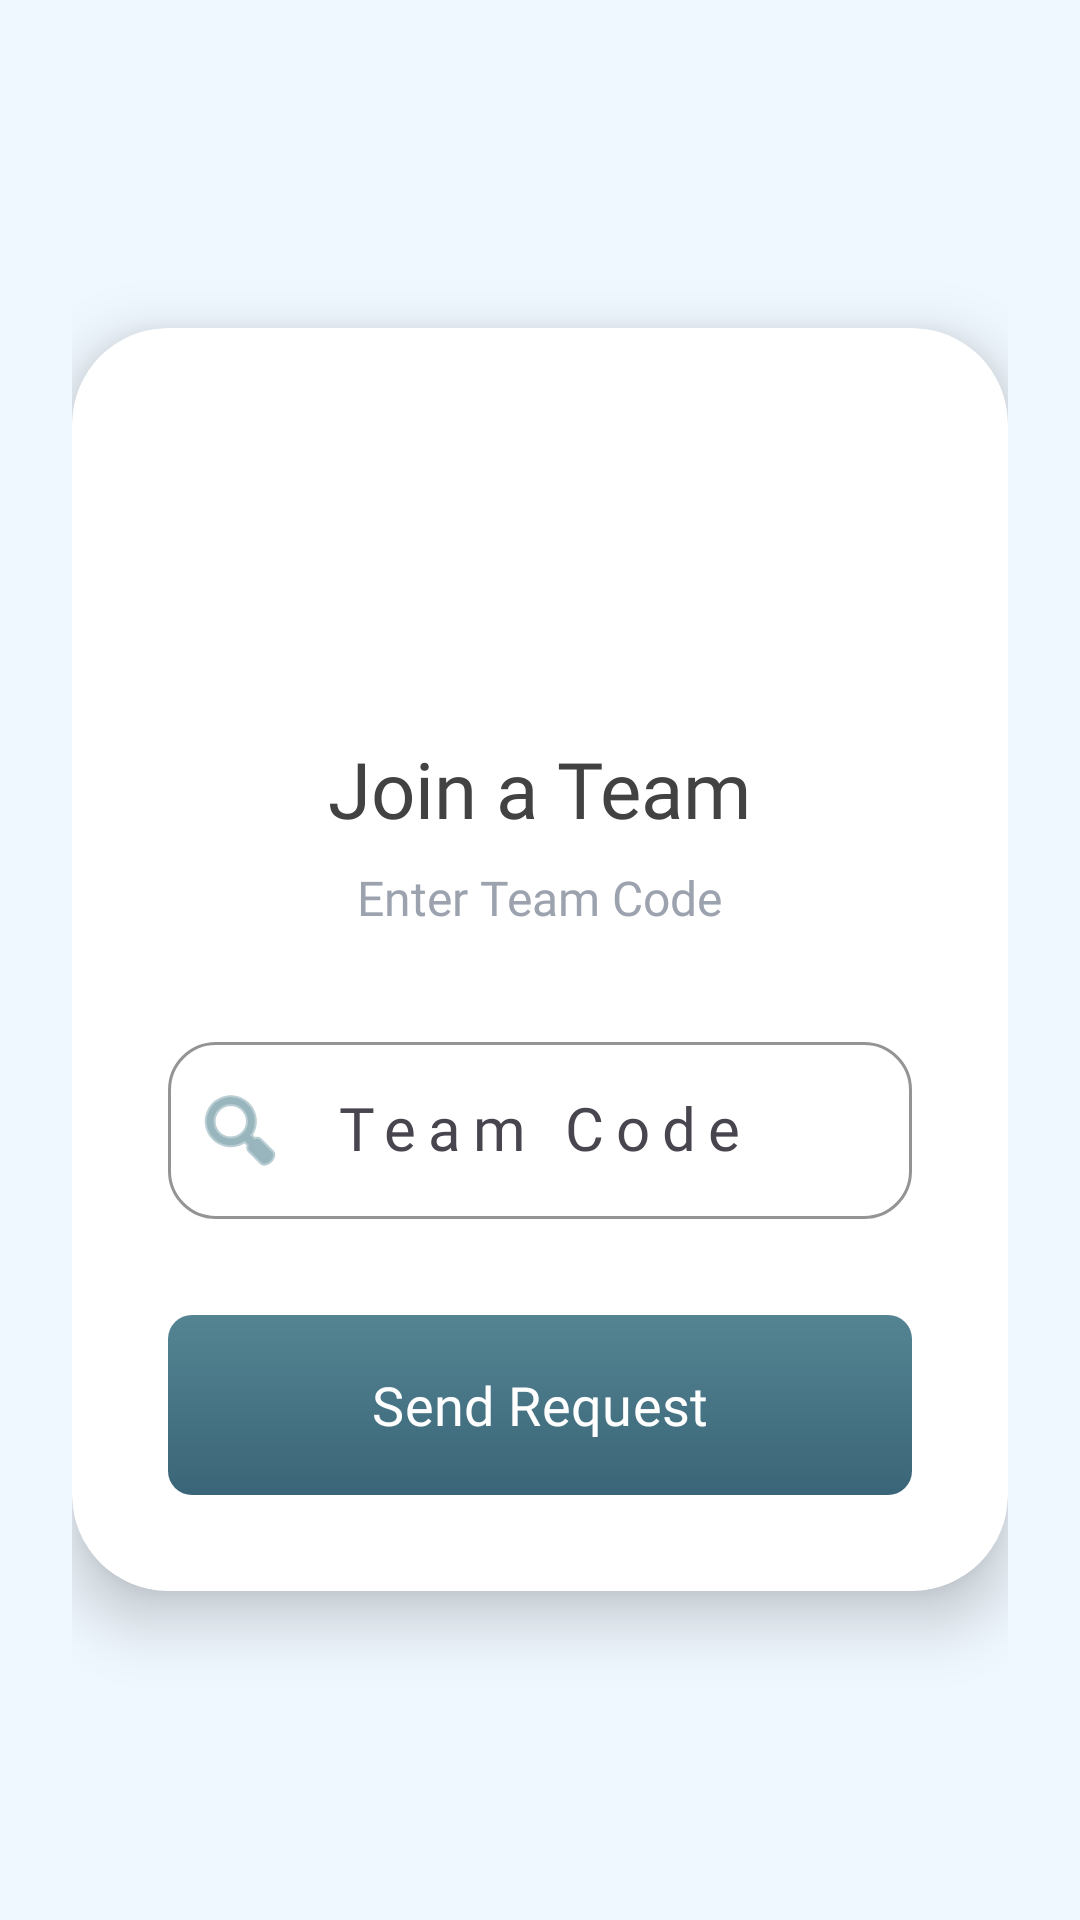

Layout XML and referenced resources for this Android screen:
<!-- AndroidManifest.xml: application theme Theme.AthleAgent -->
<!-- res/layout/activity_join_team.xml -->
<?xml version="1.0" encoding="utf-8"?>
<androidx.appcompat.widget.LinearLayoutCompat xmlns:android="http://schemas.android.com/apk/res/android"
    xmlns:app="http://schemas.android.com/apk/res-auto"
    android:id="@+id/joinTeam_root"
    android:layout_width="match_parent"
    android:layout_height="match_parent"
    android:background="@color/background_white_alice_blue"
    android:gravity="center"
    android:orientation="vertical"
    android:padding="24dp">

    <com.google.android.material.card.MaterialCardView
        android:id="@+id/joinTeam_form_container"
        android:layout_width="match_parent"
        android:layout_height="wrap_content"
        app:cardBackgroundColor="@color/white"
        app:cardCornerRadius="32dp"
        app:cardElevation="12dp"
        app:strokeWidth="0dp">

        <androidx.appcompat.widget.LinearLayoutCompat
            android:layout_width="match_parent"
            android:layout_height="wrap_content"
            android:gravity="center_horizontal"
            android:orientation="vertical"
            android:padding="32dp">

            <androidx.appcompat.widget.AppCompatImageView
                android:layout_width="80dp"
                android:layout_height="80dp"
                android:layout_marginBottom="24dp"
                android:padding="16dp"
                android:src="@drawable/outline_group_add_24"
                app:tint="@color/brand_button_light_muted" />

            <com.google.android.material.textview.MaterialTextView
                android:layout_width="wrap_content"
                android:layout_height="wrap_content"
                android:layout_marginBottom="8dp"
                android:fontFamily="@font/roboto_bold"
                android:text="@string/join_a_team"
                android:textColor="@color/text"
                android:textSize="26sp" />

            <com.google.android.material.textview.MaterialTextView
                android:layout_width="wrap_content"
                android:layout_height="wrap_content"
                android:layout_marginBottom="32dp"
                android:fontFamily="@font/roboto_regular"
                android:text="@string/enter_the_team_code"
                android:textAlignment="center"
                android:textColor="@color/lm_text_muted"
                android:textSize="16sp" />

            <com.google.android.material.textfield.TextInputLayout
                style="@style/Widget.Material3.TextInputLayout.OutlinedBox"
                android:layout_width="match_parent"
                android:layout_height="wrap_content"
                android:layout_marginBottom="32dp"
                android:hint="@string/team_code"
                app:boxCornerRadiusBottomEnd="16dp"
                app:boxCornerRadiusBottomStart="16dp"
                app:boxCornerRadiusTopEnd="16dp"
                app:boxCornerRadiusTopStart="16dp"
                app:boxStrokeColor="@color/brand_button_light_muted"
                app:startIconDrawable="@android:drawable/ic_menu_search"
                app:startIconTint="@color/brand_button_light_muted">

                <com.google.android.material.textfield.TextInputEditText
                    android:id="@+id/joinTeamEDTCode"
                    android:layout_width="match_parent"
                    android:layout_height="wrap_content"
                    android:fontFamily="@font/roboto_bold"
                    android:gravity="center"
                    android:inputType="number"
                    android:letterSpacing="0.2"
                    android:maxLength="8"
                    android:textColor="@color/text"
                    android:paddingVertical="16dp"
                    android:textSize="20sp" />
            </com.google.android.material.textfield.TextInputLayout>

            <com.google.android.material.button.MaterialButton
                android:id="@+id/joinTeamBTNSubmit"
                android:layout_width="match_parent"
                android:layout_height="60dp"
                android:background="@drawable/btn_gradient"
                android:fontFamily="@font/roboto_bold"
                android:text="@string/send_request"
                android:textColor="@color/white"
                android:textSize="18sp"
                app:backgroundTint="@null"
                app:cornerRadius="16dp"
                app:elevation="4dp" />

            <ProgressBar
                android:id="@+id/joinTeamProgressBar"
                android:layout_width="wrap_content"
                android:layout_height="wrap_content"
                android:layout_marginTop="24dp"
                android:visibility="gone" />

        </androidx.appcompat.widget.LinearLayoutCompat>
    </com.google.android.material.card.MaterialCardView>

</androidx.appcompat.widget.LinearLayoutCompat>
<!-- resources referenced by this layout -->
<resources>
  <color name="background_white_alice_blue">#F0F8FF</color>
  <color name="brand_button_light_muted">#548492</color>
  <color name="lm_text_muted">#9CA3AF</color>
  <color name="text">#424242</color>
  <color name="white">#FFFFFFFF</color>
  <!-- drawable btn_gradient (drawable) -->
  <?xml version="1.0" encoding="utf-8"?>
  <shape xmlns:android="http://schemas.android.com/apk/res/android"
      android:shape="rectangle">
  
      <corners android:radius="@dimen/button_corner_radius" />
  
      <gradient
          android:angle="270"
          android:startColor="@color/brand_button_light_muted"
          android:endColor="@color/brand_button_dark_muted" />
  
  </shape>
  <string name="enter_the_team_code">Enter Team Code</string>
  <string name="join_a_team">Join a Team</string>
  <string name="send_request">Send Request</string>
  <string name="team_code">Team Code</string>
  <style name="Theme.AthleAgent" parent="Base.Theme.AthleAgent" />
  <dimen name="button_corner_radius">8dp</dimen>
  <color name="brand_button_dark_muted">#3A6578</color>
  <style name="Base.Theme.AthleAgent" parent="Theme.Material3.DayNight.NoActionBar">
          
          
          <item name="android:statusBarColor">#F5F7FA</item>
          <item name="android:windowLightStatusBar">true</item>
      </style>
</resources>
